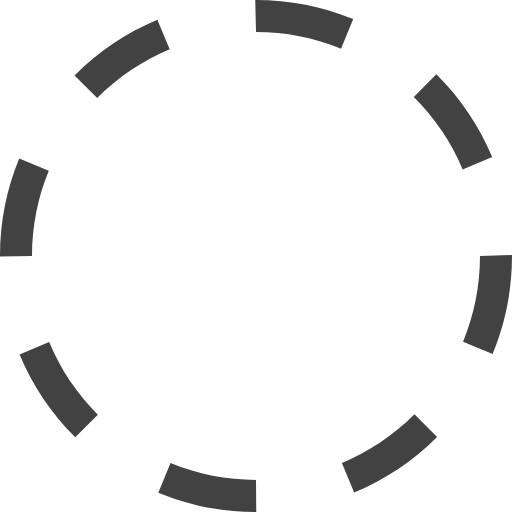
t = 0.00 s
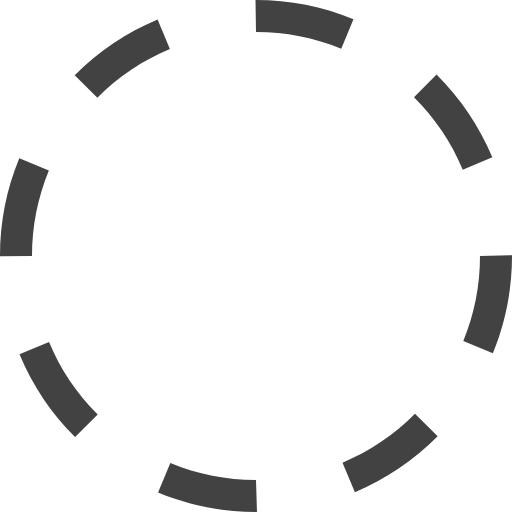
t = 0.38 s
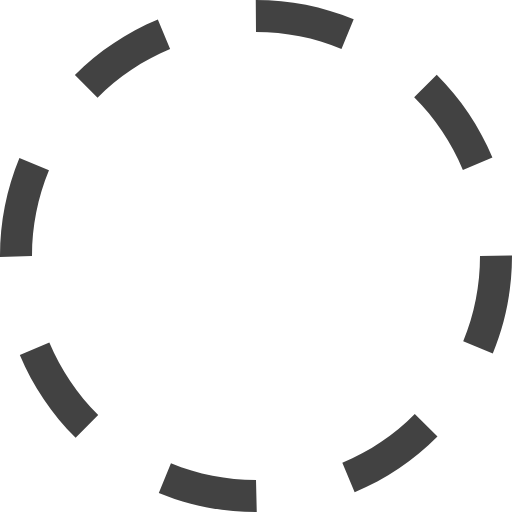
t = 0.75 s
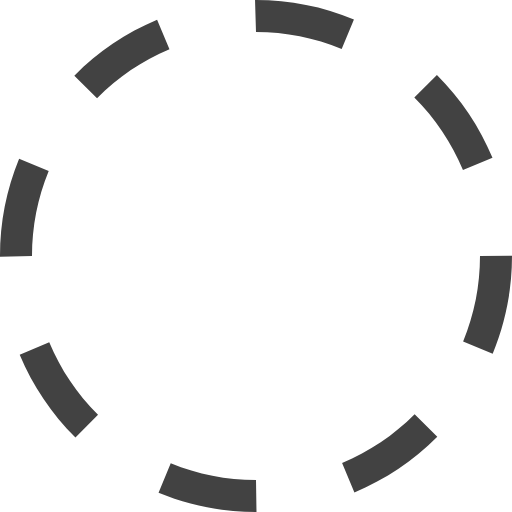
t = 1.13 s

The animated SVG that drew these frames (rendered in a browser with its animation timeline set to each time). Animation: 1 SMIL element (animateTransform=1); one cycle of 1.50 s, repeats indefinitely.

<?xml version="1.0" encoding="utf-8"?><svg xmlns="http://www.w3.org/2000/svg" height="37" width="37" viewBox="0 0 32 32"><g fill="#424242"><path transform="rotate(0,16,16) translate(1.6,1.6) scale(0.9,0.9)" d="M10.657013,28.944977C12.35199,29.644989,14.149017,30,16,30L16.015015,32 16,32C13.88501,32,11.830994,31.593994,9.8940125,30.794006z M25.903992,25.894989L27.319,27.307983C25.824005,28.804993,24.080017,29.972992,22.13501,30.781006L21.368011,28.934998C23.069,28.227997,24.595001,27.204987,25.903992,25.894989z M3.0700073,21.380981C3.7789917,23.082001,4.8040161,24.606995,6.1149902,25.914978L4.7030029,27.330994C3.2059937,25.837982,2.0350037,24.095001,1.223999,22.151001z M32,15.938995L32,16C32,18.118988,31.591003,20.177979,30.787018,22.121002L28.938995,21.35498C29.643005,19.656982,30,17.85498,30,16z M1.2000122,9.9100037L3.0490112,10.67099C2.3529968,12.362,2,14.153992,2,16L0,16.031006 0,16C0,13.891998,0.40301514,11.842987,1.2000122,9.9100037z M27.27301,4.6459961C28.77301,6.1359863,29.946991,7.8769836,30.761017,9.8179932L28.916992,10.59198C28.20401,8.8930054,27.177002,7.3699951,25.863007,6.0650024z M9.8340149,1.2309875L10.605011,3.0769958C8.9049988,3.7869873,7.381012,4.8129883,6.0750122,6.1259766L4.6570129,4.7149963C6.1490173,3.2160034,7.8909912,2.0440063,9.8340149,1.2309875z M15.953003,0L16,0C18.10199,0,20.145996,0.40197754,22.075012,1.1940002L21.315002,3.0440063C19.627991,2.3509827,17.839996,2,16,2z"><animateTransform attributeName="transform" attributeType="XML" type="rotate" from="0, 16, 16" to="360, 16, 16" dur="1.5s" repeatCount="indefinite" /></path></g></svg>
